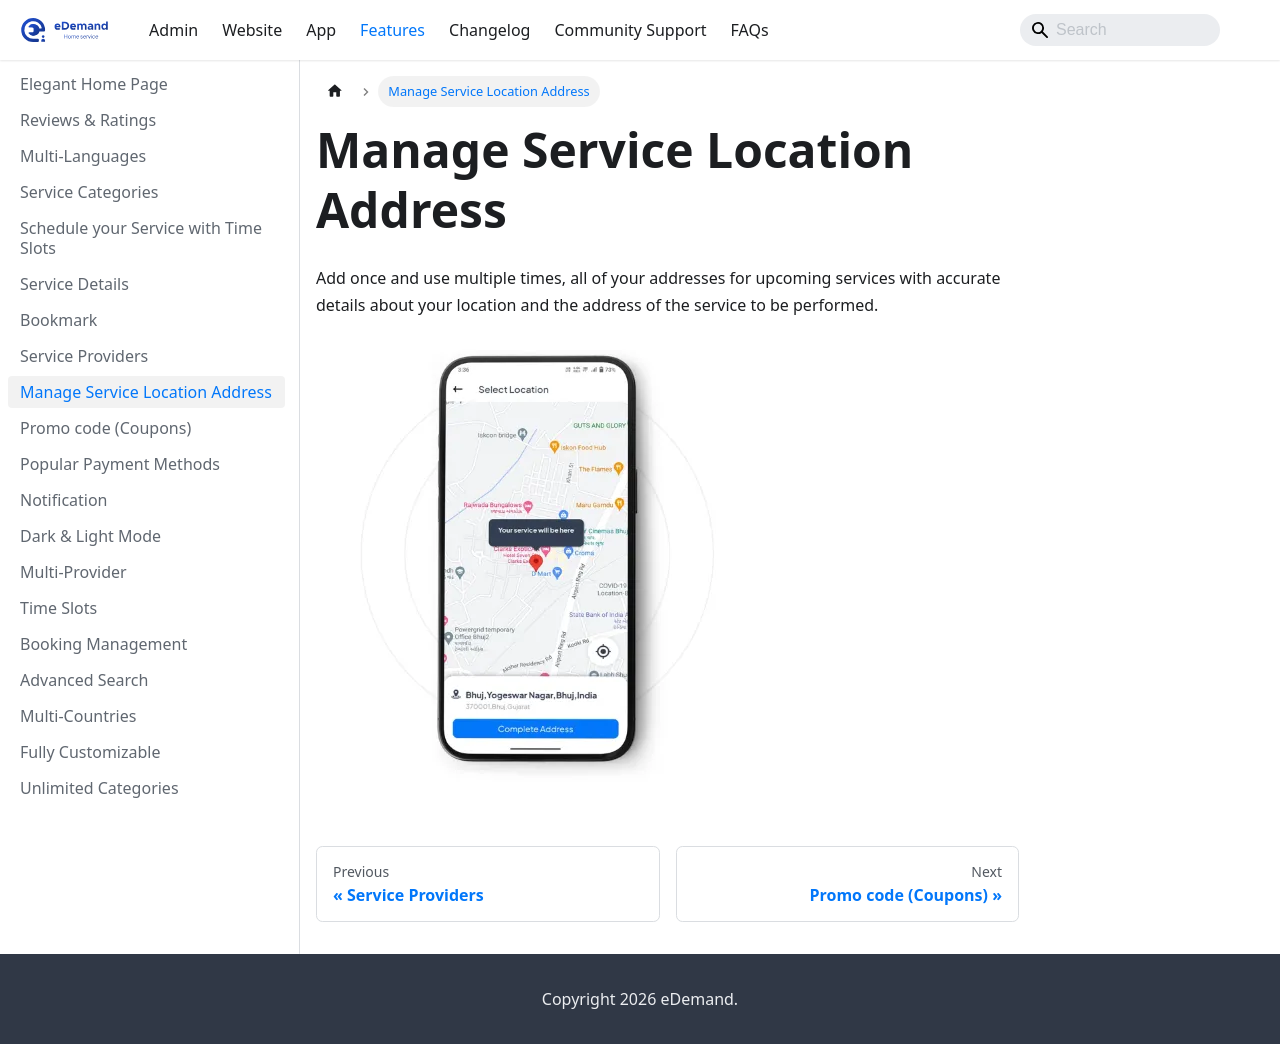

repository: WRTeam-in/eDemand-Doc · page: docs/features/manage-service-location-address/index.html · generator: docusaurus

---
sidebar_position: 7
---
# Manage Service Location Address

Add once and use multiple times, all of your addresses for upcoming services with accurate details about your location and the address of the service to be performed.

![Manage Service Location Address](../../static/img/adminPanel/app_manage_address_map.webp)
